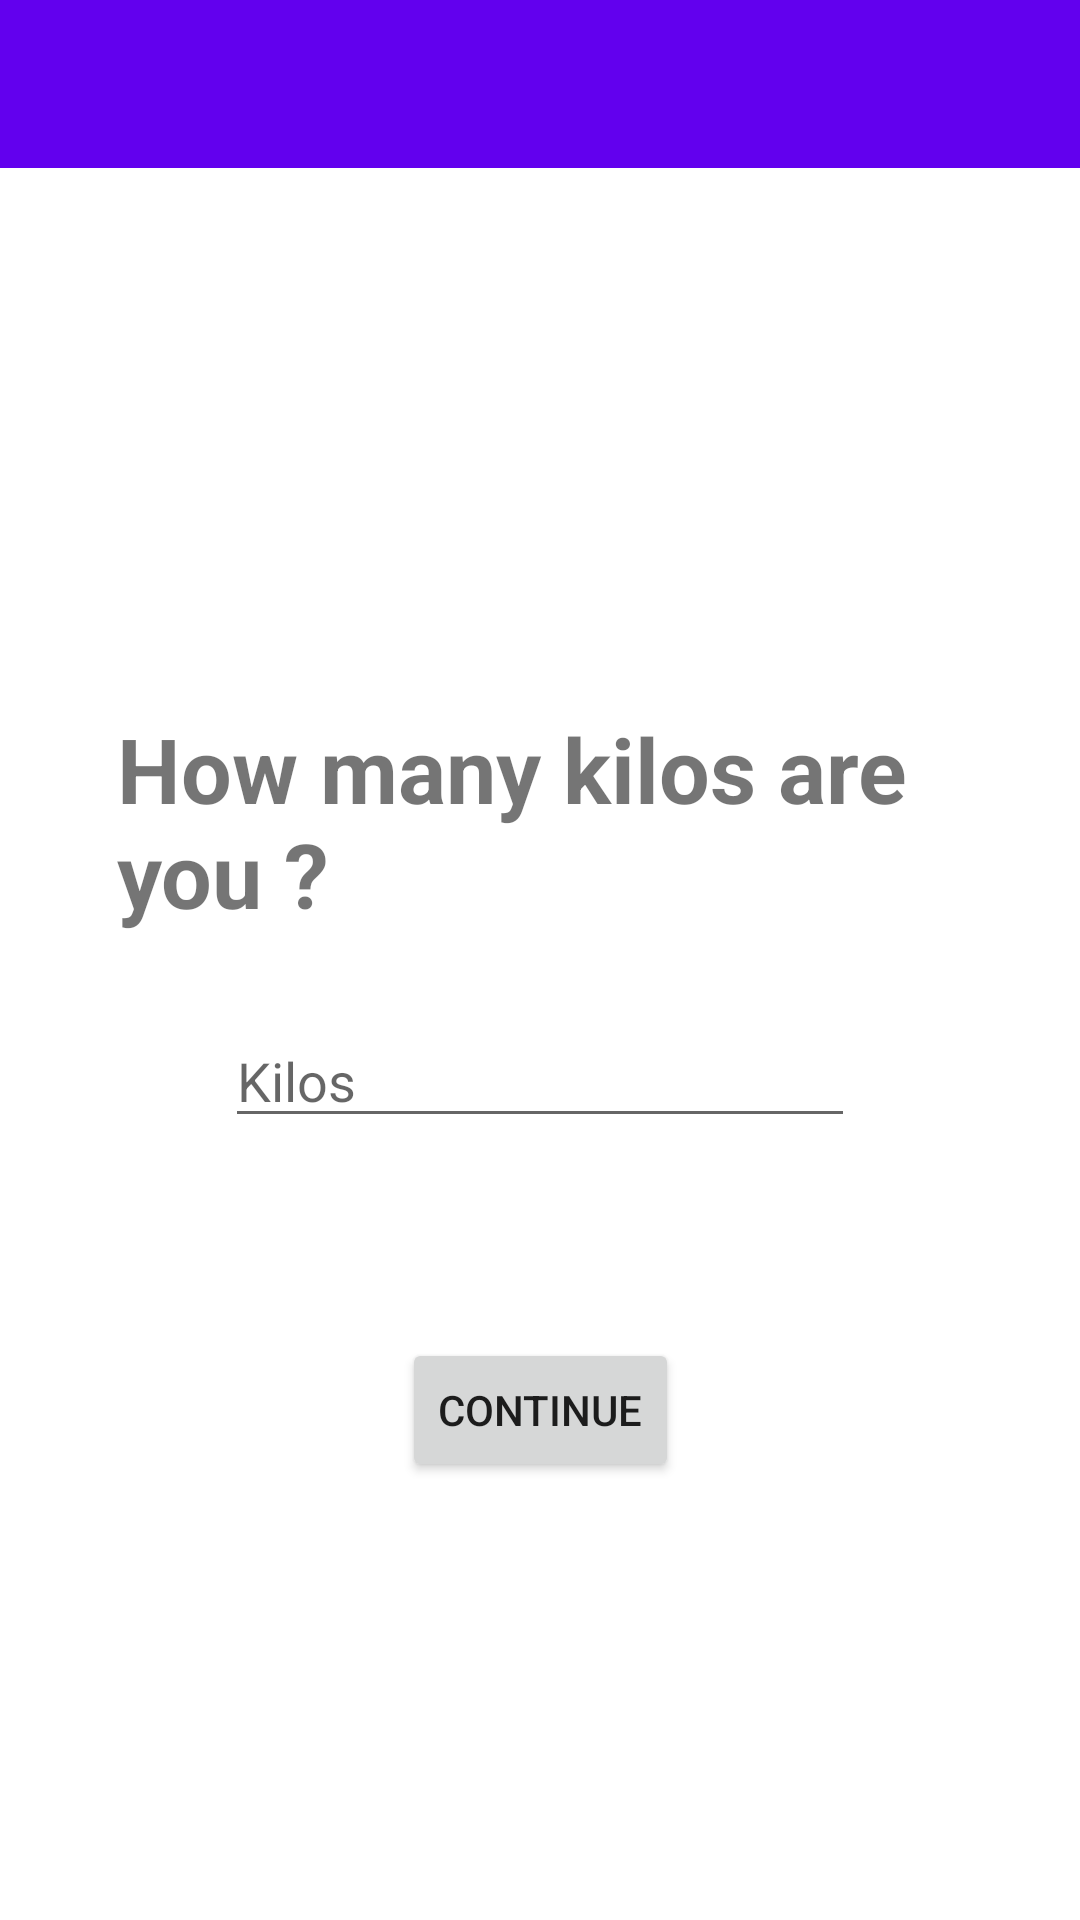

Layout XML and referenced resources for this Android screen:
<!-- AndroidManifest.xml: application theme Theme.SalaryFinance -->
<!-- res/layout/activity_fit2.xml -->
<?xml version="1.0" encoding="utf-8"?>
<androidx.constraintlayout.widget.ConstraintLayout xmlns:android="http://schemas.android.com/apk/res/android"
    xmlns:app="http://schemas.android.com/apk/res-auto"
    xmlns:tools="http://schemas.android.com/tools"
    android:layout_width="match_parent"
    android:layout_height="match_parent"
    android:backgroundTint="#EDE6E6"
    tools:context=".fit2Activity">

    <androidx.appcompat.widget.Toolbar
        android:id="@+id/toolbar"
        android:layout_width="0dp"
        android:layout_height="wrap_content"
        android:background="?attr/colorPrimary"
        android:minHeight="?attr/actionBarSize"
        android:theme="?attr/actionBarTheme"
        app:layout_constraintEnd_toEndOf="parent"
        app:layout_constraintStart_toStartOf="parent"
        app:layout_constraintTop_toTopOf="parent" />

    <TextView
        android:id="@+id/textView13"
        android:layout_width="282dp"
        android:layout_height="82dp"
        android:layout_marginTop="180dp"
        android:text="How many kilos are you ?"
        android:textSize="30sp"
        android:textStyle="bold"
        app:layout_constraintEnd_toEndOf="parent"
        app:layout_constraintHorizontal_bias="0.5"
        app:layout_constraintStart_toStartOf="parent"
        app:layout_constraintTop_toBottomOf="@+id/toolbar" />

    <Button
        android:id="@+id/btngain"
        android:layout_width="wrap_content"
        android:layout_height="wrap_content"
        android:layout_marginTop="128dp"
        android:text="continue"
        android:visibility="visible"
        app:layout_constraintEnd_toEndOf="parent"
        app:layout_constraintHorizontal_bias="0.501"
        app:layout_constraintStart_toStartOf="parent"
        app:layout_constraintTop_toBottomOf="@+id/textView13" />

    <Button
        android:id="@+id/btnlose"
        android:layout_width="wrap_content"
        android:layout_height="wrap_content"
        android:layout_marginBottom="10dp"
        android:text="No"
        android:visibility="invisible"
        app:layout_constraintBottom_toTopOf="@+id/btnrelaxyourmind"
        app:layout_constraintEnd_toEndOf="parent"
        app:layout_constraintHorizontal_bias="0.5"
        app:layout_constraintStart_toStartOf="parent" />

    <Button
        android:id="@+id/btnrelaxyourmind"
        android:layout_width="wrap_content"
        android:layout_height="wrap_content"
        android:layout_marginBottom="10dp"
        android:text="Relax your mind"
        android:visibility="invisible"
        app:layout_constraintBottom_toTopOf="@+id/btnimproveflexibility"
        app:layout_constraintEnd_toEndOf="parent"
        app:layout_constraintHorizontal_bias="0.5"
        app:layout_constraintStart_toStartOf="parent" />

    <Button
        android:id="@+id/btnimproveflexibility"
        android:layout_width="wrap_content"
        android:layout_height="wrap_content"
        android:layout_marginBottom="10dp"
        android:text="Improve flexibility"
        android:visibility="invisible"
        app:layout_constraintBottom_toTopOf="@+id/btnimproveposture"
        app:layout_constraintEnd_toEndOf="parent"
        app:layout_constraintHorizontal_bias="0.5"
        app:layout_constraintStart_toStartOf="parent" />

    <Button
        android:id="@+id/btnimproveposture"
        android:layout_width="wrap_content"
        android:layout_height="wrap_content"
        android:layout_marginBottom="350dp"
        android:text="Improve posture"
        android:visibility="invisible"
        app:layout_constraintBottom_toBottomOf="parent"
        app:layout_constraintEnd_toEndOf="parent"
        app:layout_constraintHorizontal_bias="0.5"
        app:layout_constraintStart_toStartOf="parent" />

    <EditText
        android:id="@+id/txthowold"
        android:layout_width="wrap_content"
        android:layout_height="wrap_content"
        android:layout_marginTop="20dp"
        android:ems="10"
        android:hint="Kilos"
        android:inputType="number"
        app:layout_constraintEnd_toEndOf="parent"
        app:layout_constraintHorizontal_bias="0.5"
        app:layout_constraintStart_toStartOf="parent"
        app:layout_constraintTop_toBottomOf="@+id/textView13" />

</androidx.constraintlayout.widget.ConstraintLayout>
<!-- resources referenced by this layout -->
<resources>
  <style name="Theme.SalaryFinance" parent="Theme.MaterialComponents.DayNight.DarkActionBar">
          
          <item name="colorPrimary">@color/purple_500</item>
          <item name="colorPrimaryVariant">@color/purple_700</item>
          <item name="colorOnPrimary">@color/white</item>
          
          <item name="colorSecondary">@color/teal_200</item>
          <item name="colorSecondaryVariant">@color/teal_700</item>
          <item name="colorOnSecondary">@color/black</item>
          
          <item name="android:statusBarColor" tools:targetApi="l">?attr/colorPrimaryVariant</item>
          
      </style>
  <!-- not gathered from this repository: default colours our renderer supplied (Android Studio template values) -->
  <color name="purple_500">#FF6200EE</color>
  <color name="purple_700">#FF3700B3</color>
  <color name="teal_200">#FF03DAC5</color>
  <color name="teal_700">#FF018786</color>
  <color name="black">#FF000000</color>
  <color name="white">#FFFFFFFF</color>
</resources>
